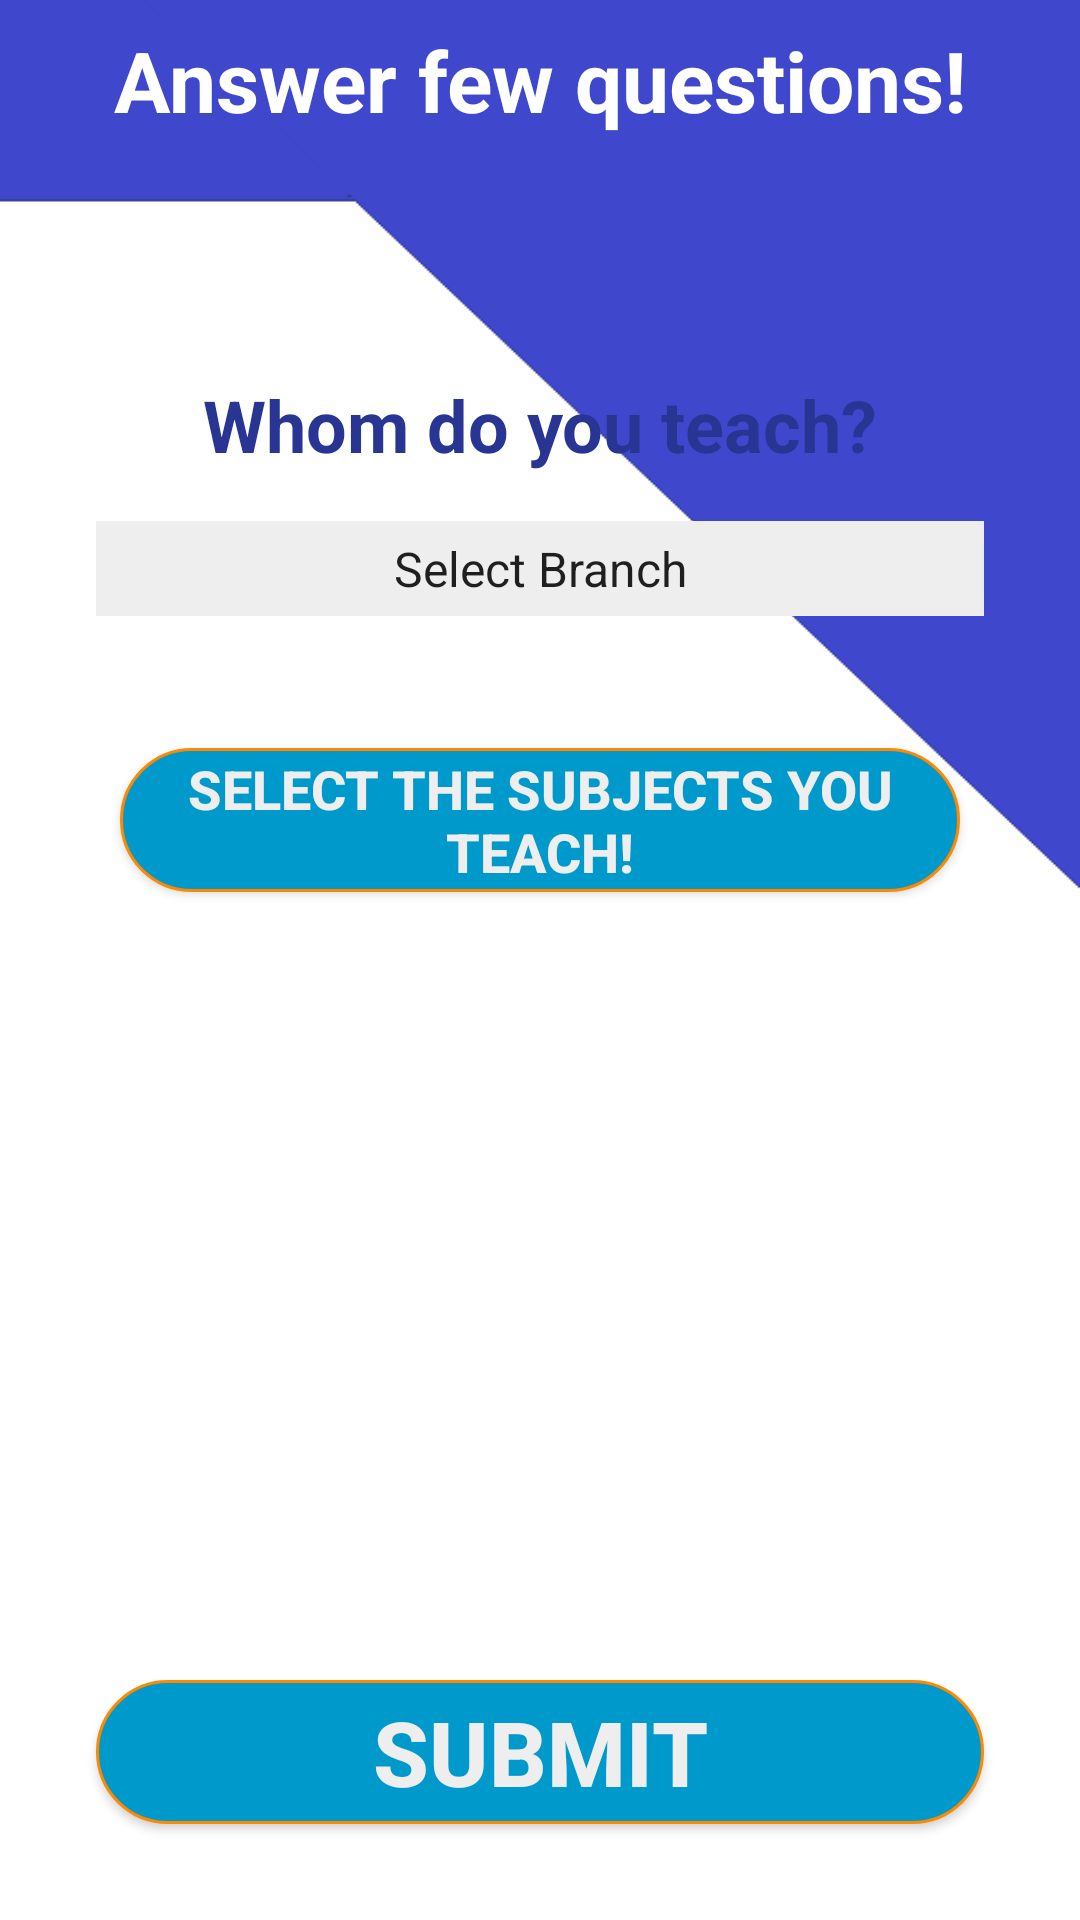

Here is an Android app screen rendered from its layout file. Give the layout XML and the strings, colors and styles it references.
<!-- AndroidManifest.xml: application theme AppTheme -->
<!-- res/layout/activity_faculty_test_quiz.xml -->
<?xml version="1.0" encoding="utf-8"?>
<android.support.constraint.ConstraintLayout xmlns:android="http://schemas.android.com/apk/res/android"
    xmlns:app="http://schemas.android.com/apk/res-auto"
    xmlns:tools="http://schemas.android.com/tools"
    android:layout_width="match_parent"
    android:layout_height="match_parent"
    tools:context=".FacultyTestQuiz">

    <ImageView
        android:id="@+id/facultyTestBackgroundImage"
        android:layout_width="0dp"
        android:layout_height="0dp"
        android:scaleType="fitXY"
        app:layout_constraintBottom_toBottomOf="parent"
        app:layout_constraintEnd_toEndOf="parent"
        app:layout_constraintStart_toStartOf="parent"
        app:layout_constraintTop_toTopOf="parent"
        app:srcCompat="@drawable/back" />

    <TextView
        android:id="@+id/textView10"
        android:layout_width="wrap_content"
        android:layout_height="wrap_content"
        android:layout_marginEnd="8dp"
        android:layout_marginStart="8dp"
        android:layout_marginTop="8dp"
        android:text="Answer few questions!"
        android:textColor="@android:color/background_light"
        android:textSize="28sp"
        android:textStyle="bold"
        app:layout_constraintEnd_toEndOf="parent"
        app:layout_constraintStart_toStartOf="parent"
        app:layout_constraintTop_toTopOf="parent" />

    <TextView
        android:id="@+id/textView11"
        android:layout_width="0dp"
        android:layout_height="wrap_content"
        android:layout_marginEnd="24dp"
        android:layout_marginStart="24dp"
        android:layout_marginTop="80dp"
        android:text="Whom do you teach?"
        android:textAlignment="center"
        android:textColor="@color/app_text_color"
        android:textSize="24sp"
        android:textStyle="bold"
        app:layout_constraintEnd_toEndOf="parent"
        app:layout_constraintStart_toStartOf="parent"
        app:layout_constraintTop_toBottomOf="@+id/textView10" />

    <Spinner
        android:id="@+id/facultyTestBranchSpinner"
        android:layout_width="0dp"
        android:layout_height="wrap_content"
        android:layout_marginEnd="8dp"
        android:layout_marginStart="8dp"
        android:layout_marginTop="16dp"
        android:background="@color/app_scroll_view_back_color"
        android:entries="@array/branch_entries"
        android:padding="5dp"
        android:spinnerMode="dialog"
        android:textAlignment="center"
        app:layout_constraintEnd_toEndOf="@+id/textView11"
        app:layout_constraintHorizontal_bias="0.0"
        app:layout_constraintStart_toStartOf="@+id/textView11"
        app:layout_constraintTop_toBottomOf="@+id/textView11" />

    <Button
        android:id="@+id/faculty_test_submit_btn"
        android:layout_width="0dp"
        android:layout_height="wrap_content"
        android:layout_marginBottom="32dp"
        android:layout_marginEnd="32dp"
        android:layout_marginStart="32dp"
        android:background="@drawable/rounded_btn"
        android:text="Submit"
        android:textColor="@color/app_scroll_view_back_color"
        android:textSize="30sp"
        android:textStyle="bold"
        app:layout_constraintBottom_toBottomOf="@+id/facultyTestBackgroundImage"
        app:layout_constraintEnd_toEndOf="parent"
        app:layout_constraintHorizontal_bias="1.0"
        app:layout_constraintStart_toStartOf="parent" />

    <Button
        android:id="@+id/faculty_choose_subject"
        android:layout_width="0dp"
        android:layout_height="wrap_content"
        android:layout_marginEnd="8dp"
        android:layout_marginStart="8dp"
        android:layout_marginTop="44dp"
        android:background="@drawable/rounded_btn"
        android:text="Select the subjects you teach!"
        android:textColor="@color/app_scroll_view_back_color"
        android:textSize="18sp"
        android:textStyle="bold"
        app:layout_constraintEnd_toEndOf="@+id/facultyTestBranchSpinner"
        app:layout_constraintHorizontal_bias="0.0"
        app:layout_constraintStart_toStartOf="@+id/facultyTestBranchSpinner"
        app:layout_constraintTop_toBottomOf="@+id/facultyTestBranchSpinner" />

    <TextView
        android:id="@+id/faculty_selected_subject"
        android:layout_width="wrap_content"
        android:layout_height="wrap_content"
        android:layout_marginEnd="8dp"
        android:layout_marginStart="8dp"
        android:layout_marginTop="24dp"
        android:textColor="@color/app_text_color"
        android:textSize="18sp"
        app:layout_constraintEnd_toEndOf="@+id/faculty_choose_subject"
        app:layout_constraintStart_toStartOf="@+id/faculty_choose_subject"
        app:layout_constraintTop_toBottomOf="@+id/faculty_choose_subject" />
</android.support.constraint.ConstraintLayout>
<!-- resources referenced by this layout -->
<resources>
  <string-array name="branch_entries">
          <item>Select Branch</item>
          <item>CSE</item>
      </string-array>
  <color name="app_scroll_view_back_color">#eeeeee</color>
  <color name="app_text_color">#283593</color>
  <!-- drawable back: png bitmap (drawable-xxhdpi, 4652 bytes) -->
  <!-- drawable rounded_btn (drawable) -->
  <?xml version="1.0" encoding="utf-8"?>
  <shape xmlns:android="http://schemas.android.com/apk/res/android">
      <solid android:color="@color/app_button_color"/>
  
      <stroke android:width="1dp"
          android:color="@android:color/holo_orange_dark"
          />
  
      <padding android:left="1dp"
          android:top="1dp"
          android:right="1dp"
          android:bottom="1dp"
          />
  
      <corners android:bottomRightRadius="25dip" android:bottomLeftRadius="25dip"
          android:topLeftRadius="25dip" android:topRightRadius="25dip"/>
  </shape>
  <style name="AppTheme" parent="Theme.AppCompat.Light.NoActionBar">
          
          <item name="colorPrimary">@color/colorPrimary</item>
          <item name="colorPrimaryDark">@color/about_facebook_color</item>
          <item name="colorAccent">@color/colorAccent</item>
  
      </style>
  <color name="app_button_color">#0099cc</color>
  <color name="colorPrimary">#3f51b5</color>
  <color name="colorAccent">#ff4081</color>
</resources>
